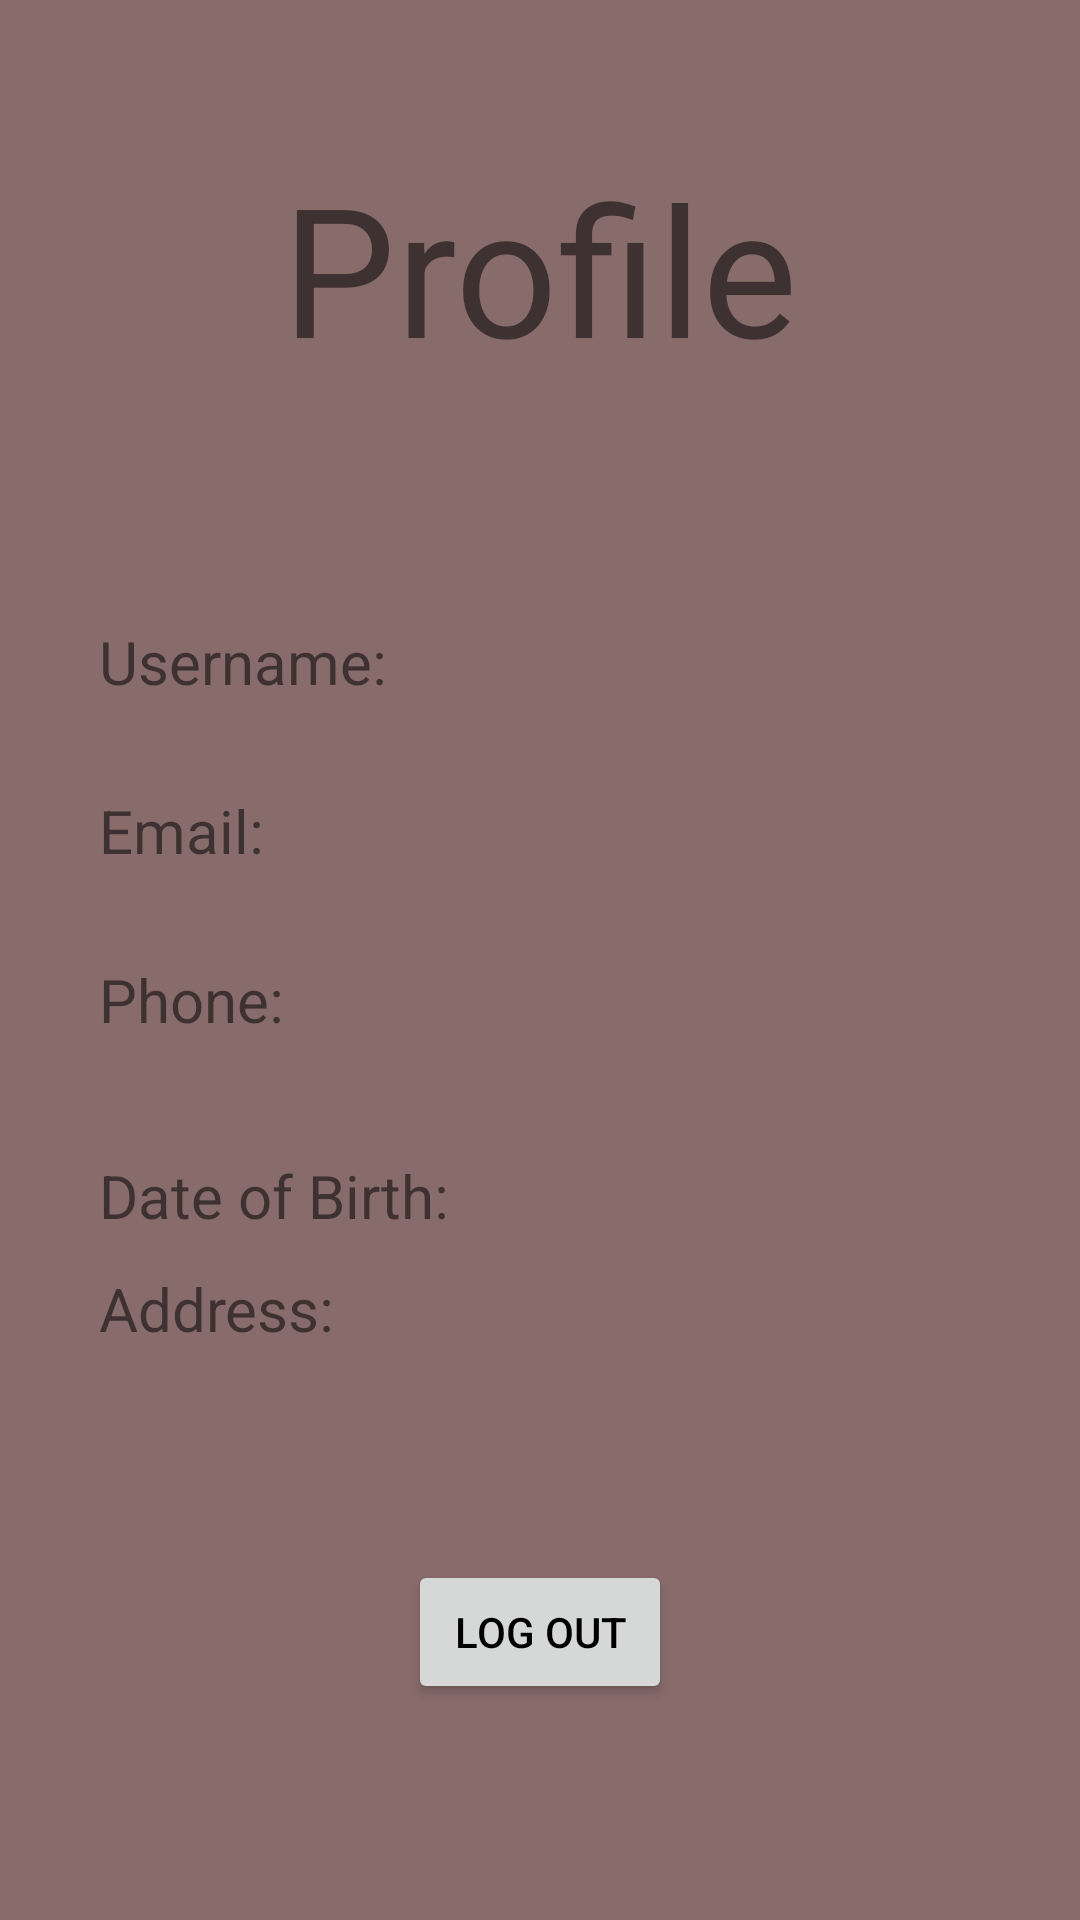

Layout XML and referenced resources for this Android screen:
<!-- AndroidManifest.xml: application theme Theme.HotelJKJ -->
<!-- res/layout/profile_page.xml -->
<?xml version="1.0" encoding="utf-8"?>
<androidx.constraintlayout.widget.ConstraintLayout xmlns:android="http://schemas.android.com/apk/res/android"
    xmlns:app="http://schemas.android.com/apk/res-auto"
    xmlns:tools="http://schemas.android.com/tools"
    android:layout_width="match_parent"
    android:layout_height="match_parent"
    android:background="#886B6B"
    tools:context=".MainActivity">

    <TextView
        android:id="@+id/textView10"
        android:layout_width="wrap_content"
        android:layout_height="wrap_content"
        android:layout_marginTop="49dp"
        android:layout_marginBottom="39dp"
        android:text="Profile"
        android:textSize="60sp"
        app:layout_constraintBottom_toTopOf="@+id/imageView4"
        app:layout_constraintEnd_toEndOf="parent"
        app:layout_constraintStart_toStartOf="parent"
        app:layout_constraintTop_toTopOf="parent" />

    <ImageView
        android:id="@+id/imageView4"
        android:layout_width="wrap_content"
        android:layout_height="wrap_content"
        android:layout_marginStart="22dp"
        android:layout_marginBottom="39dp"
        app:layout_constraintBottom_toTopOf="@+id/textView11"
        app:layout_constraintStart_toStartOf="@+id/textView10"
        app:layout_constraintTop_toBottomOf="@+id/textView10"
        tools:srcCompat="@tools:sample/avatars" />

    <TextView
        android:id="@+id/textView11"
        android:layout_width="0dp"
        android:layout_height="0dp"
        android:text="Username:"
        android:textSize="20sp"
        app:layout_constraintBottom_toTopOf="@+id/textView12"
        app:layout_constraintEnd_toEndOf="@+id/textView12"
        app:layout_constraintStart_toStartOf="@+id/textView12"
        app:layout_constraintTop_toBottomOf="@+id/imageView4" />

    <TextView
        android:id="@+id/textView12"
        android:layout_width="0dp"
        android:layout_height="0dp"
        android:text="Email:"
        android:textSize="20sp"
        app:layout_constraintBottom_toTopOf="@+id/textView13"
        app:layout_constraintEnd_toEndOf="@+id/textView13"
        app:layout_constraintStart_toStartOf="@+id/textView13"
        app:layout_constraintTop_toBottomOf="@+id/textView11" />

    <TextView
        android:id="@+id/textView13"
        android:layout_width="0dp"
        android:layout_height="0dp"
        android:layout_marginBottom="47dp"
        android:text="Phone:"
        android:textSize="20sp"
        app:layout_constraintBottom_toTopOf="@+id/textView15"
        app:layout_constraintEnd_toEndOf="@+id/textView15"
        app:layout_constraintStart_toStartOf="@+id/textView14"
        app:layout_constraintTop_toBottomOf="@+id/textView12" />

    <TextView
        android:id="@+id/textView14"
        android:layout_width="0dp"
        android:layout_height="48dp"
        android:layout_marginStart="33dp"
        android:layout_marginTop="47dp"
        android:layout_marginEnd="33dp"
        android:layout_marginBottom="46dp"
        android:text="Date of Birth:"
        android:textSize="20sp"
        app:layout_constraintBottom_toBottomOf="@+id/textView15"
        app:layout_constraintEnd_toEndOf="@+id/textView10"
        app:layout_constraintHorizontal_bias="0.0"
        app:layout_constraintStart_toStartOf="parent"
        app:layout_constraintTop_toTopOf="@+id/textView13"
        app:layout_constraintVertical_bias="1.0" />

    <TextView
        android:id="@+id/textView15"
        android:layout_width="0dp"
        android:layout_height="0dp"
        android:layout_marginStart="33dp"
        android:layout_marginEnd="43dp"
        android:layout_marginBottom="41dp"
        android:text="Address:"
        android:textSize="20sp"
        app:layout_constraintBottom_toTopOf="@+id/button3"
        app:layout_constraintEnd_toEndOf="@+id/textView14"
        app:layout_constraintHorizontal_bias="0.0"
        app:layout_constraintStart_toStartOf="parent"
        app:layout_constraintTop_toBottomOf="@+id/textView13" />

    <Button
        android:id="@+id/button3"
        android:layout_width="wrap_content"
        android:layout_height="wrap_content"
        android:layout_marginBottom="72dp"
        android:text="Log out"
        android:textColor="#000000"
        app:layout_constraintBottom_toBottomOf="parent"
        app:layout_constraintEnd_toEndOf="parent"
        app:layout_constraintStart_toStartOf="parent"
        app:layout_constraintTop_toBottomOf="@+id/textView15" />
</androidx.constraintlayout.widget.ConstraintLayout>
<!-- resources referenced by this layout -->
<resources>
  <style name="Theme.HotelJKJ" parent="Theme.MaterialComponents.DayNight.NoActionBar">
          
          <item name="colorPrimary">@color/purple_500</item>
          <item name="colorPrimaryVariant">@color/purple_700</item>
          <item name="colorOnPrimary">@color/white</item>
          
          <item name="colorSecondary">@color/teal_200</item>
          <item name="colorSecondaryVariant">@color/teal_700</item>
          <item name="colorOnSecondary">@color/black</item>
          
          <item name="android:statusBarColor" tools:targetApi="l">?attr/colorPrimaryVariant</item>
          
  
  
  
      </style>
  <color name="purple_500">#FFFFFF</color>
  <color name="purple_700">#FF3700B3</color>
  <color name="white">#FFFFFFFF</color>
  <color name="teal_200">#FF03DAC5</color>
  <color name="teal_700">#FF018786</color>
  <color name="black">#FF000000</color>
</resources>
